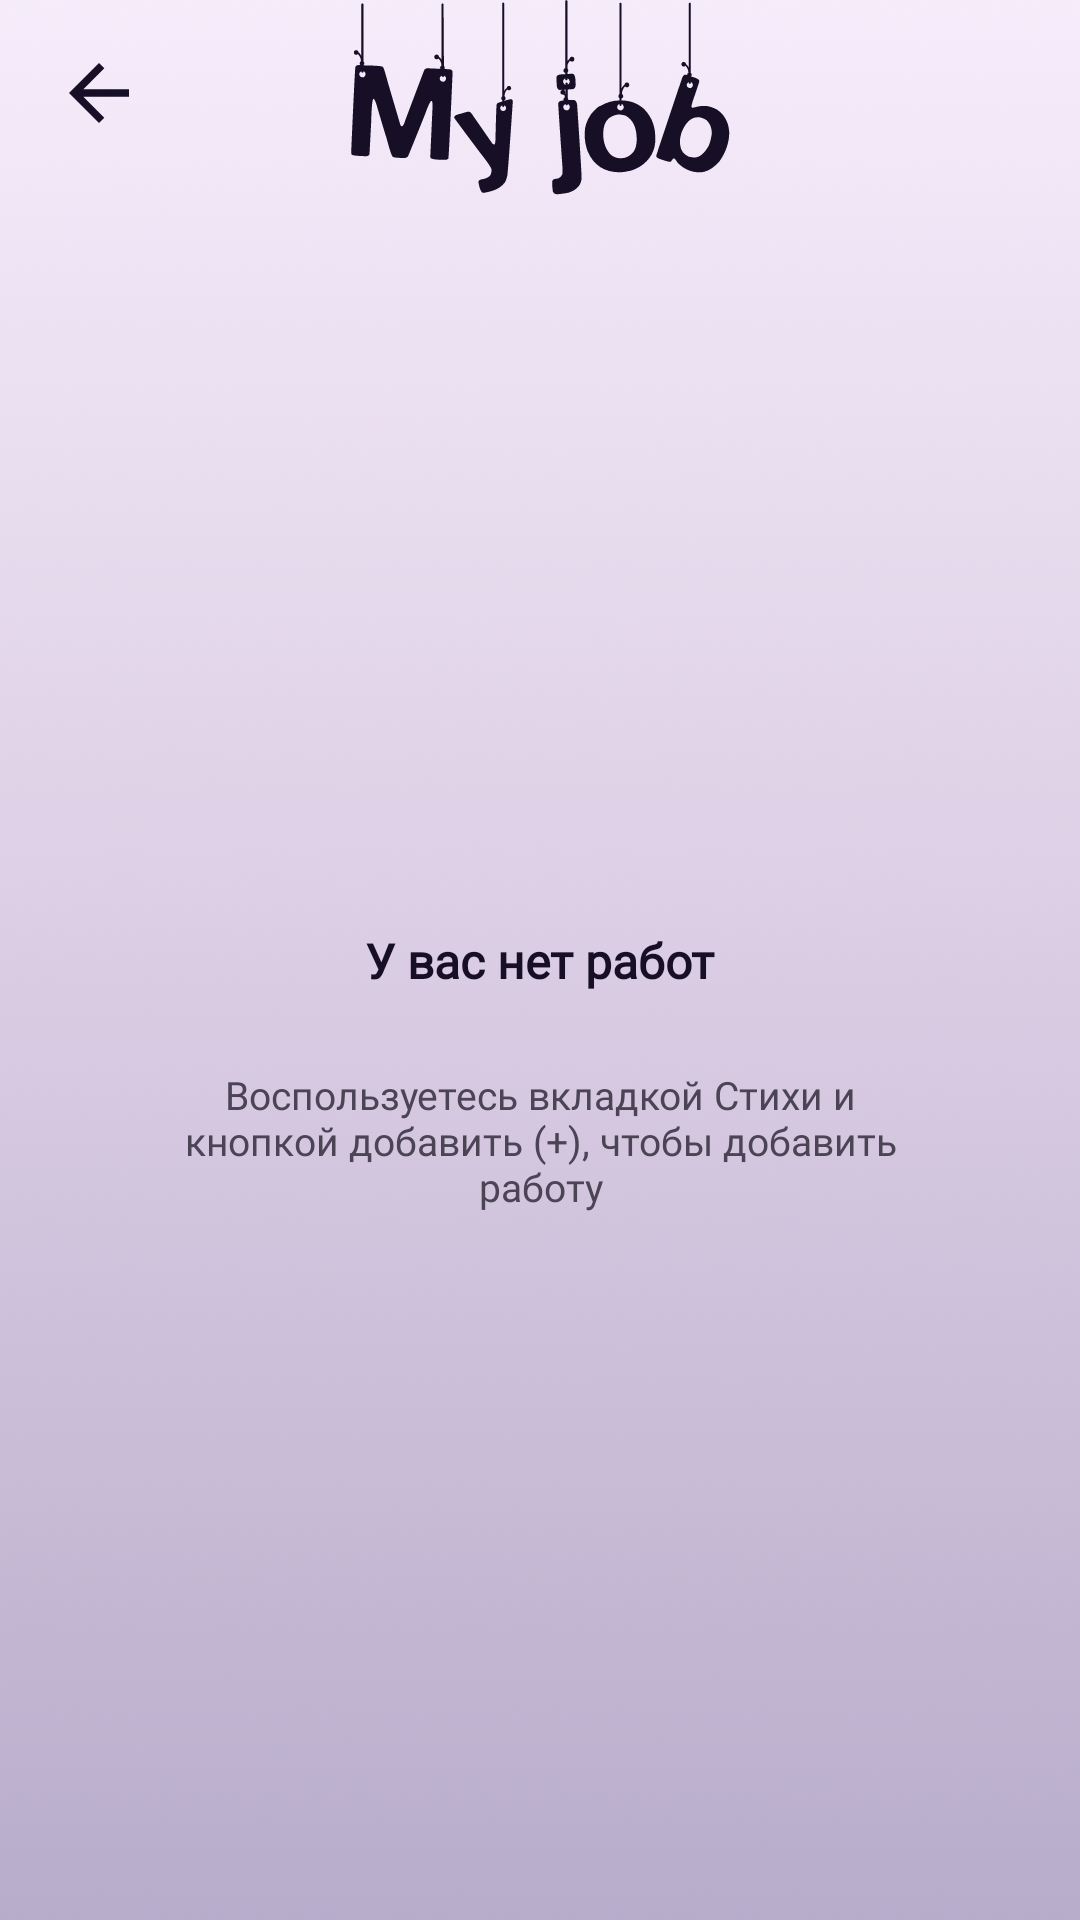

Here is an Android app screen rendered from its layout file. Give the layout XML and the strings, colors and styles it references.
<!-- AndroidManifest.xml: application theme Theme.PoemPoet -->
<!-- res/layout/fragment_job_user.xml -->
<?xml version="1.0" encoding="utf-8"?>
<androidx.constraintlayout.widget.ConstraintLayout xmlns:android="http://schemas.android.com/apk/res/android"
    xmlns:app="http://schemas.android.com/apk/res-auto"
    xmlns:tools="http://schemas.android.com/tools"
    android:layout_width="match_parent"
    android:layout_height="match_parent"
    android:background="@drawable/bg_all">

    <ImageView
        android:id="@+id/job_user_back_img"
        android:layout_width="wrap_content"
        android:layout_height="wrap_content"
        android:contentDescription="@string/back"
        app:layout_constraintBottom_toBottomOf="parent"
        app:layout_constraintEnd_toEndOf="parent"
        app:layout_constraintHorizontal_bias="0.055"
        app:layout_constraintStart_toStartOf="parent"
        app:layout_constraintTop_toTopOf="parent"
        app:layout_constraintVertical_bias="0.026"
        app:srcCompat="@drawable/ic_base_back" />

    <ImageView
        android:id="@+id/job_user_my_job_img"
        android:layout_width="wrap_content"
        android:layout_height="wrap_content"
        android:background="@drawable/ic_job_user_my_job"
        android:contentDescription="@string/my_job"
        app:layout_constraintEnd_toEndOf="parent"
        app:layout_constraintStart_toStartOf="parent"
        app:layout_constraintTop_toTopOf="parent" />

    <TextView
        android:id="@+id/job_user_no_verses_txt"
        android:layout_width="wrap_content"
        android:layout_height="wrap_content"
        android:fontFamily="@font/reza_zulmi_sans"
        android:text="@string/no_work"
        android:textColor="@color/dark_purple"
        android:textSize="16sp"
        android:textStyle="bold"
        app:layout_constraintBottom_toBottomOf="parent"
        app:layout_constraintEnd_toEndOf="parent"
        app:layout_constraintStart_toStartOf="parent"
        app:layout_constraintTop_toTopOf="parent" />

    <TextView
        android:id="@+id/job_user_help_message_txt"
        android:layout_width="match_parent"
        android:layout_height="wrap_content"
        android:layout_marginLeft="55dp"
        android:layout_marginTop="25dp"
        android:layout_marginRight="55dp"
        android:fontFamily="@font/reza_zulmi_sans"
        android:gravity="center"
        android:text="@string/help_messange_work"
        android:textColor="@color/light_gray"
        android:textSize="13sp"
        app:layout_constraintEnd_toEndOf="parent"
        app:layout_constraintStart_toStartOf="parent"
        app:layout_constraintTop_toBottomOf="@+id/job_user_no_verses_txt" />

    <androidx.recyclerview.widget.RecyclerView
        android:id="@+id/job_user_recyclerView"
        android:layout_width="match_parent"
        android:layout_height="match_parent"
        android:layout_marginTop="80dp"
        app:layout_constraintTop_toBottomOf="@+id/job_user_my_job_img"
        tools:layout_editor_absoluteX="150dp" />
</androidx.constraintlayout.widget.ConstraintLayout>
<!-- resources referenced by this layout -->
<resources>
  <color name="dark_purple">#170F26</color>
  <color name="light_gray">#4A4455</color>
  <!-- drawable bg_all: webp bitmap (drawable-hdpi, 212794 bytes) -->
  <!-- drawable ic_base_back (drawable) -->
  <vector xmlns:android="http://schemas.android.com/apk/res/android"
      android:width="30dp"
      android:height="30dp"
      android:autoMirrored="true"
      android:viewportWidth="24"
      android:viewportHeight="24">
      <path
          android:fillColor="@color/dark_purple"
          android:pathData="M20,11H7.83l5.59,-5.59L12,4l-8,8 8,8 1.41,-1.41L7.83,13H20v-2z" />
  </vector>
  <!-- drawable ic_job_user_my_job: vector/xml drawable (drawable, 11084 chars, omitted) -->
  <string name="back">back</string>
  <string name="help_messange_work">Воспользуетесь вкладкой Стихи и кнопкой добавить (+), чтобы добавить работу</string>
  <string name="my_job">My Job</string>
  <string name="no_work">У вас нет работ</string>
  <style name="Theme.PoemPoet" parent="Theme.AppCompat.Light.NoActionBar">
          <item name="android:windowBackground">@drawable/bg_splash</item>
      </style>
  <!-- drawable bg_splash: webp bitmap (drawable-hdpi, 385958 bytes) -->
</resources>
